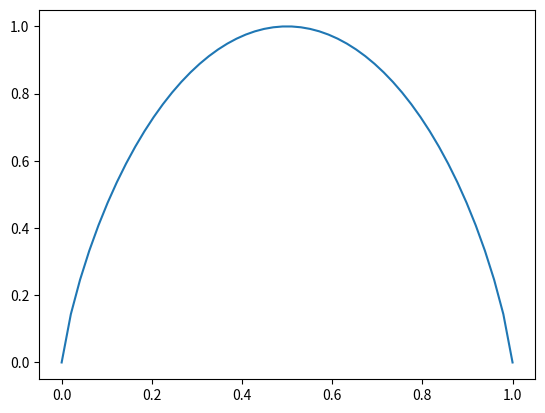

This figure's Python source:
import matplotlib.pyplot as plt
import math
import numpy as np

x=np.linspace(0,1,50)
y=[]
for i in x:
    if(i==0 or i==1):
        y.append(0)
    else:
        y.append(-i*math.log(i,2)-(1-i)*math.log(1-i,2))
plt.plot(x,y)
plt.show()